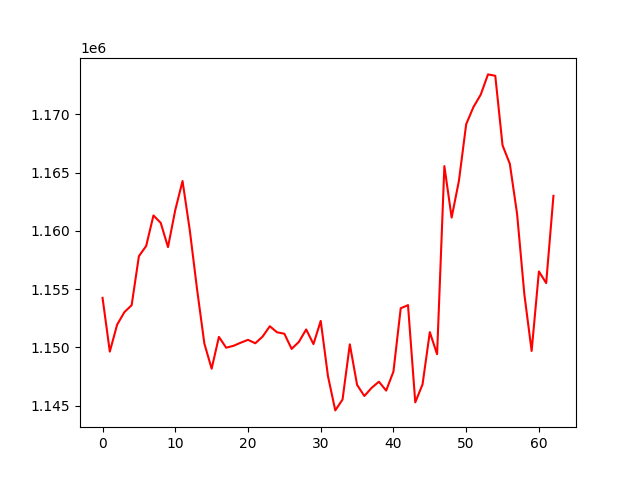

The data file committed next to this chart (first rows):
, 0
0, 1154252
1, 1149638
2, 1151943
3, 1153026
4, 1153622
5, 1157832
6, 1158709
7, 1161329
8, 1160689
9, 1158610
10, 1161794
11, 1164284
12, 1160037
13, 1154970
14, 1150328
15, 1148172
16, 1150903
17, 1149975
18, 1150137
19, 1150404
20, 1150651
21, 1150354
22, 1150925
23, 1151817
24, 1151296
25, 1151175
26, 1149873
27, 1150476
28, 1151543
29, 1150283
30, 1152276
31, 1147514
32, 1144593
33, 1145529
34, 1150263
35, 1146782
36, 1145828
37, 1146527
38, 1147058
39, 1146293
40, 1147933
41, 1153361
42, 1153630
43, 1145283
44, 1146829
45, 1151312
46, 1149414
47, 1165563
48, 1161145
49, 1164291
50, 1169157
51, 1170636
52, 1171697
53, 1173435
54, 1173315
55, 1167344
56, 1165762
57, 1161454
58, 1154550
59, 1149695
... 3 more rows
